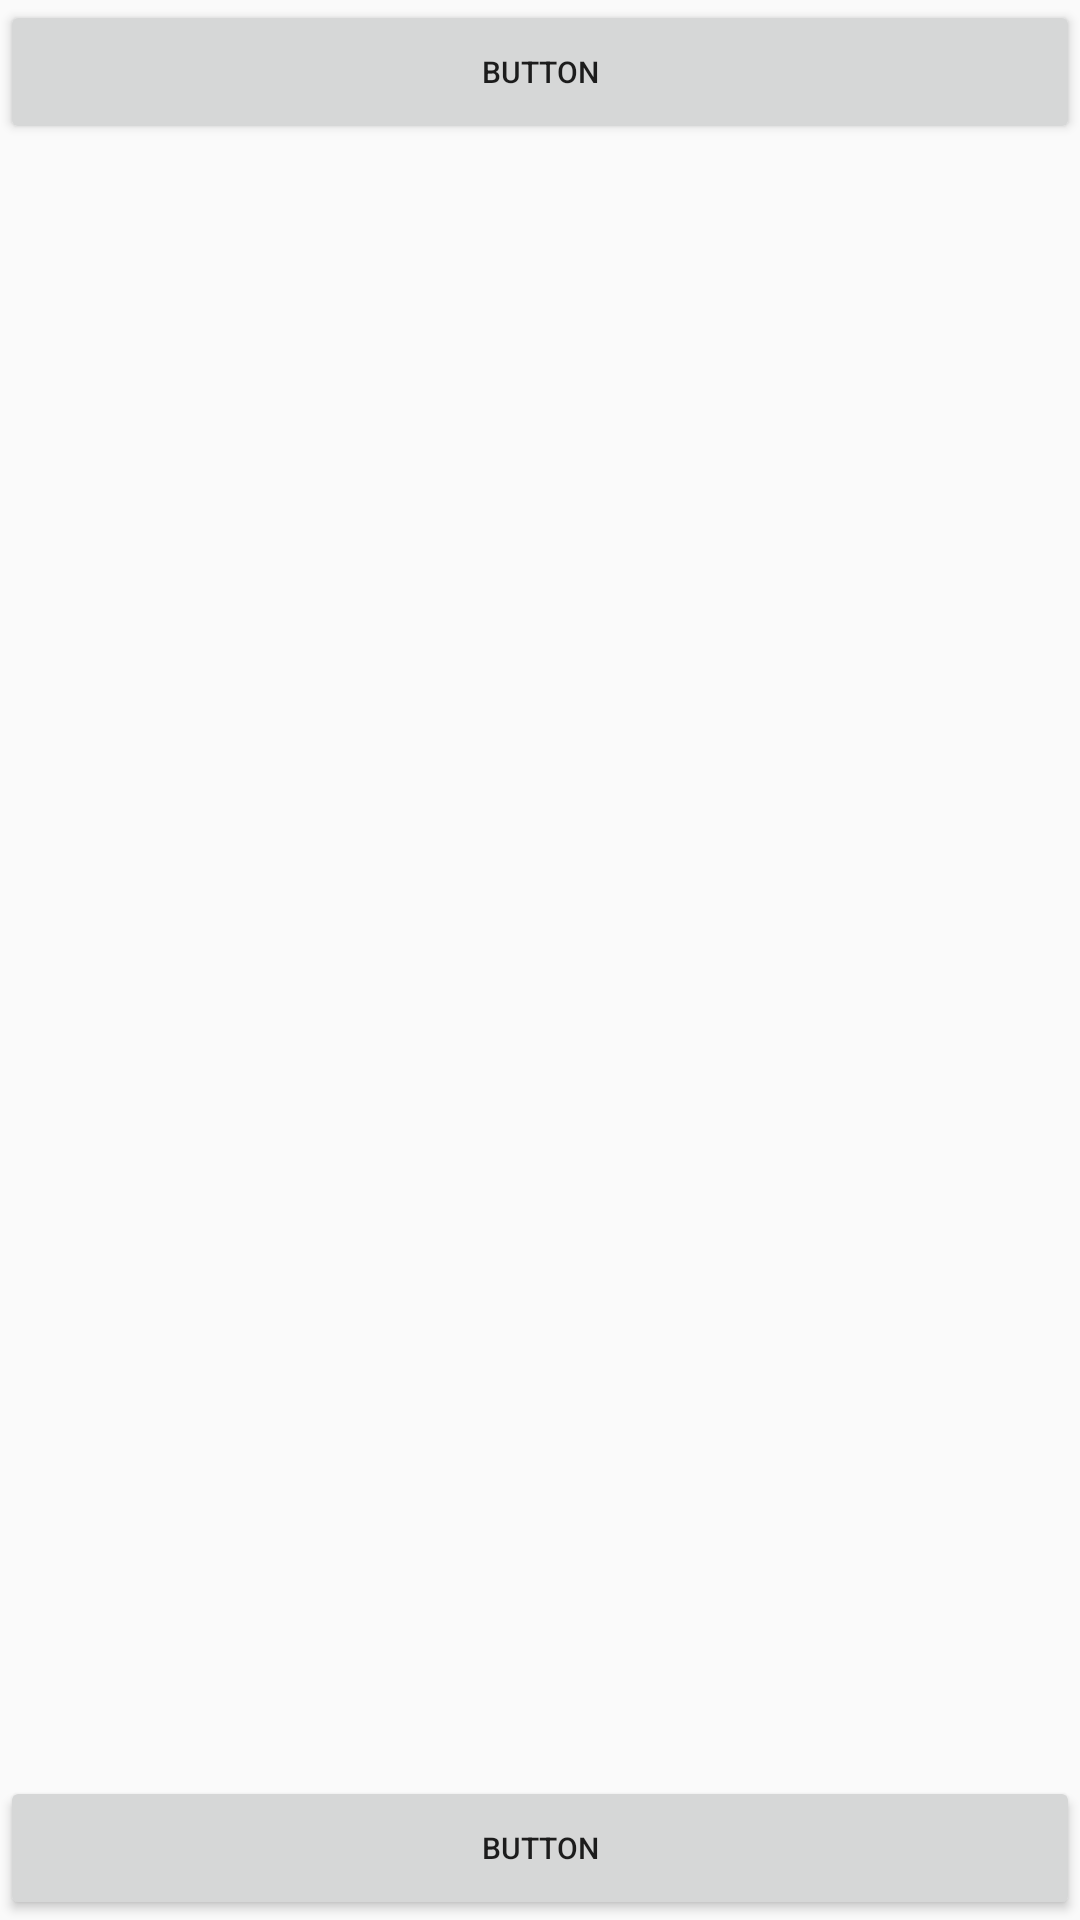

The Android layout XML behind this screen, and the referenced resources:
<!-- AndroidManifest.xml: application theme Theme.MadGames -->
<!-- res/layout/activity_fist_game.xml -->
<?xml version="1.0" encoding="utf-8"?>
<androidx.constraintlayout.widget.ConstraintLayout xmlns:android="http://schemas.android.com/apk/res/android"
    xmlns:app="http://schemas.android.com/apk/res-auto"
    xmlns:tools="http://schemas.android.com/tools"
    android:layout_width="match_parent"
    android:layout_height="match_parent"
    tools:context=".FistGame">

    <Button
        android:id="@+id/player1Button"
        android:layout_width="match_parent"
        android:layout_height="wrap_content"

        android:onClick="increaseButton"
        android:text="button"
        android:textSize="30px"
        app:layout_constraintEnd_toEndOf="parent"
        app:layout_constraintStart_toStartOf="parent"
        app:layout_constraintTop_toTopOf="parent" />

    <Button
        android:id="@+id/player2Button"
        android:layout_width="match_parent"
        android:layout_height="wrap_content"
        android:onClick="increaseButton"
        android:text="Button"
        android:textSize="30px"
        app:layout_constraintBottom_toBottomOf="parent"
        app:layout_constraintEnd_toEndOf="parent"
        app:layout_constraintStart_toStartOf="parent" />

</androidx.constraintlayout.widget.ConstraintLayout>
<!-- resources referenced by this layout -->
<resources>
  <style name="Theme.MadGames" parent="Theme.AppCompat.DayNight.DarkActionBar">
          
          <item name="colorPrimary">@color/purple_500</item>
          <item name="colorPrimaryVariant">@color/purple_700</item>
          <item name="colorOnPrimary">@color/white</item>
          
          <item name="colorSecondary">@color/teal_200</item>
          <item name="colorSecondaryVariant">@color/teal_700</item>
          <item name="colorOnSecondary">@color/black</item>
          
          <item name="android:statusBarColor">?attr/colorPrimaryVariant</item>
          
      </style>
  <color name="purple_500">#FF6200EE</color>
  <color name="purple_700">#FF3700B3</color>
  <color name="white">#FFFFFFFF</color>
  <color name="teal_200">#FF03DAC5</color>
  <color name="teal_700">#FF018786</color>
  <color name="black">#FF000000</color>
</resources>
